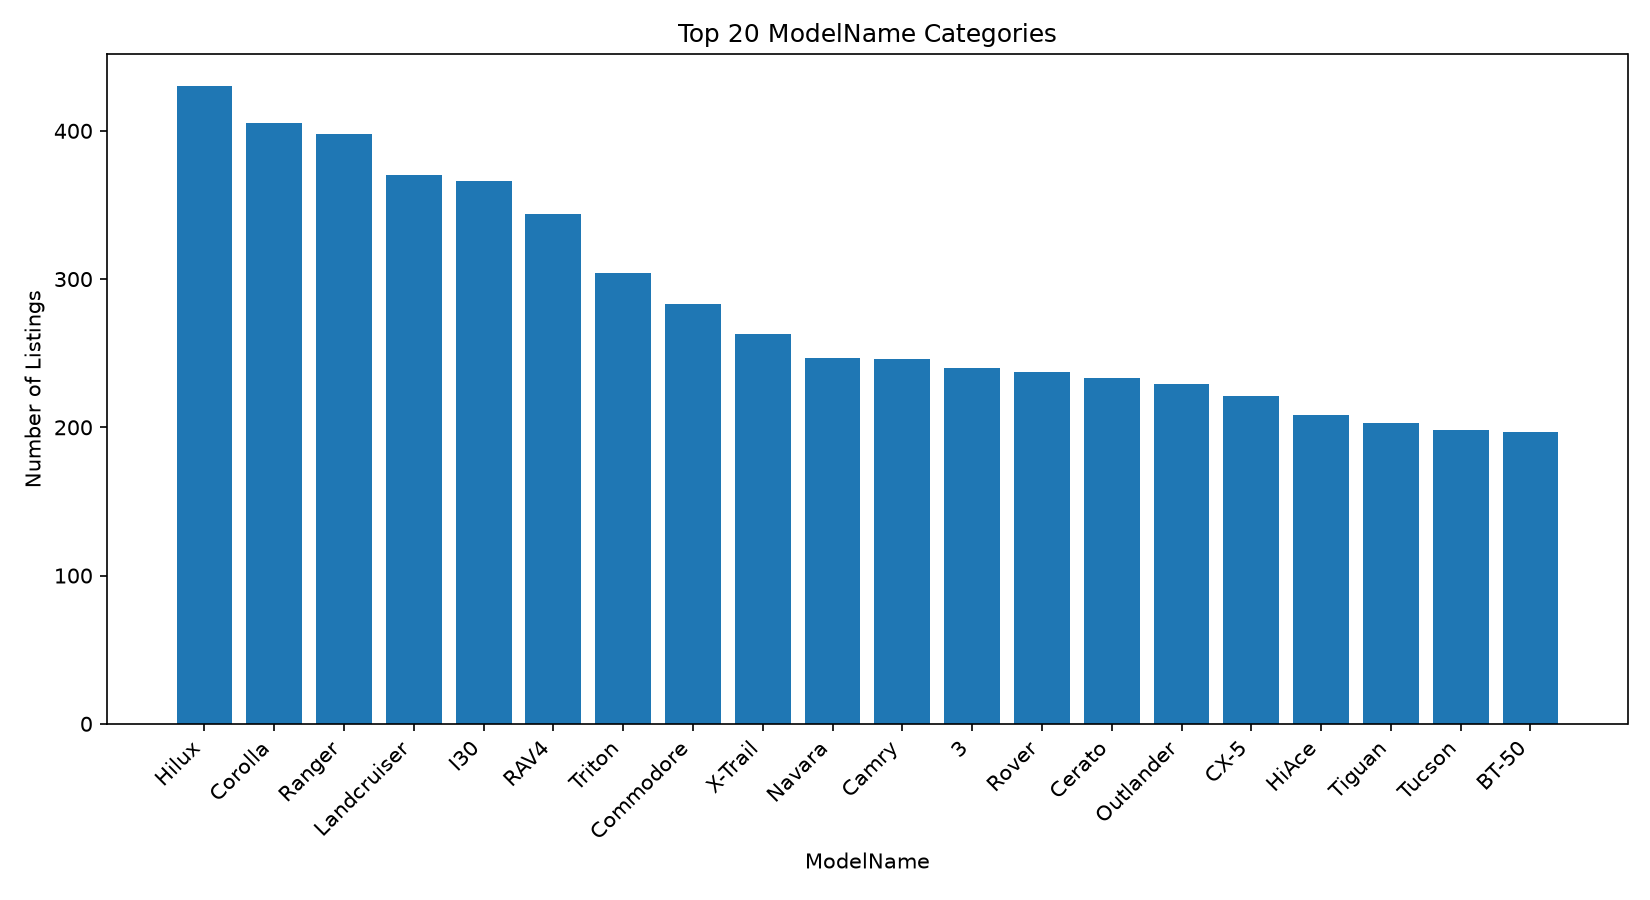

The table this chart was drawn from, first rows:
ModelName, ListingCount, Percentage
Hilux, 430, 2.58
Corolla, 405, 2.43
Ranger, 398, 2.39
Landcruiser, 370, 2.22
I30, 366, 2.19
RAV4, 344, 2.06
Triton, 304, 1.82
Commodore, 283, 1.7
X-Trail, 263, 1.58
Navara, 247, 1.48
Camry, 246, 1.48
3, 240, 1.44
Rover, 237, 1.42
Cerato, 233, 1.4
Outlander, 229, 1.37
CX-5, 221, 1.33
HiAce, 208, 1.25
Tiguan, 203, 1.22
Tucson, 198, 1.19
BT-50, 197, 1.18
Colorado, 197, 1.18
Grand, 195, 1.17
Golf, 188, 1.13
Kluger, 180, 1.08
ASX, 165, 0.99
Forester, 156, 0.94
Sportage, 152, 0.91
Captiva, 138, 0.83
Pajero, 135, 0.81
D-MAX, 132, 0.79
Santa, 129, 0.77
CX-9, 124, 0.74
Yaris, 120, 0.72
HS, 116, 0.7
Swift, 115, 0.69
Haval, 113, 0.68
CR-V, 111, 0.67
Kona, 109, 0.65
Territory, 106, 0.64
Falcon, 106, 0.64
Carnival, 105, 0.63
Cruze, 105, 0.63
Outback, 105, 0.63
Qashqai, 102, 0.61
Amarok, 98, 0.59
6, 94, 0.56
Lancer, 94, 0.56
Estima, 89, 0.53
Impreza, 88, 0.53
UTE, 88, 0.53
Focus, 86, 0.52
C-HR, 85, 0.51
Sorento, 85, 0.51
2, 84, 0.5
XV, 83, 0.5
Everest, 81, 0.49
CX-3, 80, 0.48
Civic, 80, 0.48
X3, 77, 0.46
Pathfinder, 74, 0.44
... 716 more rows
